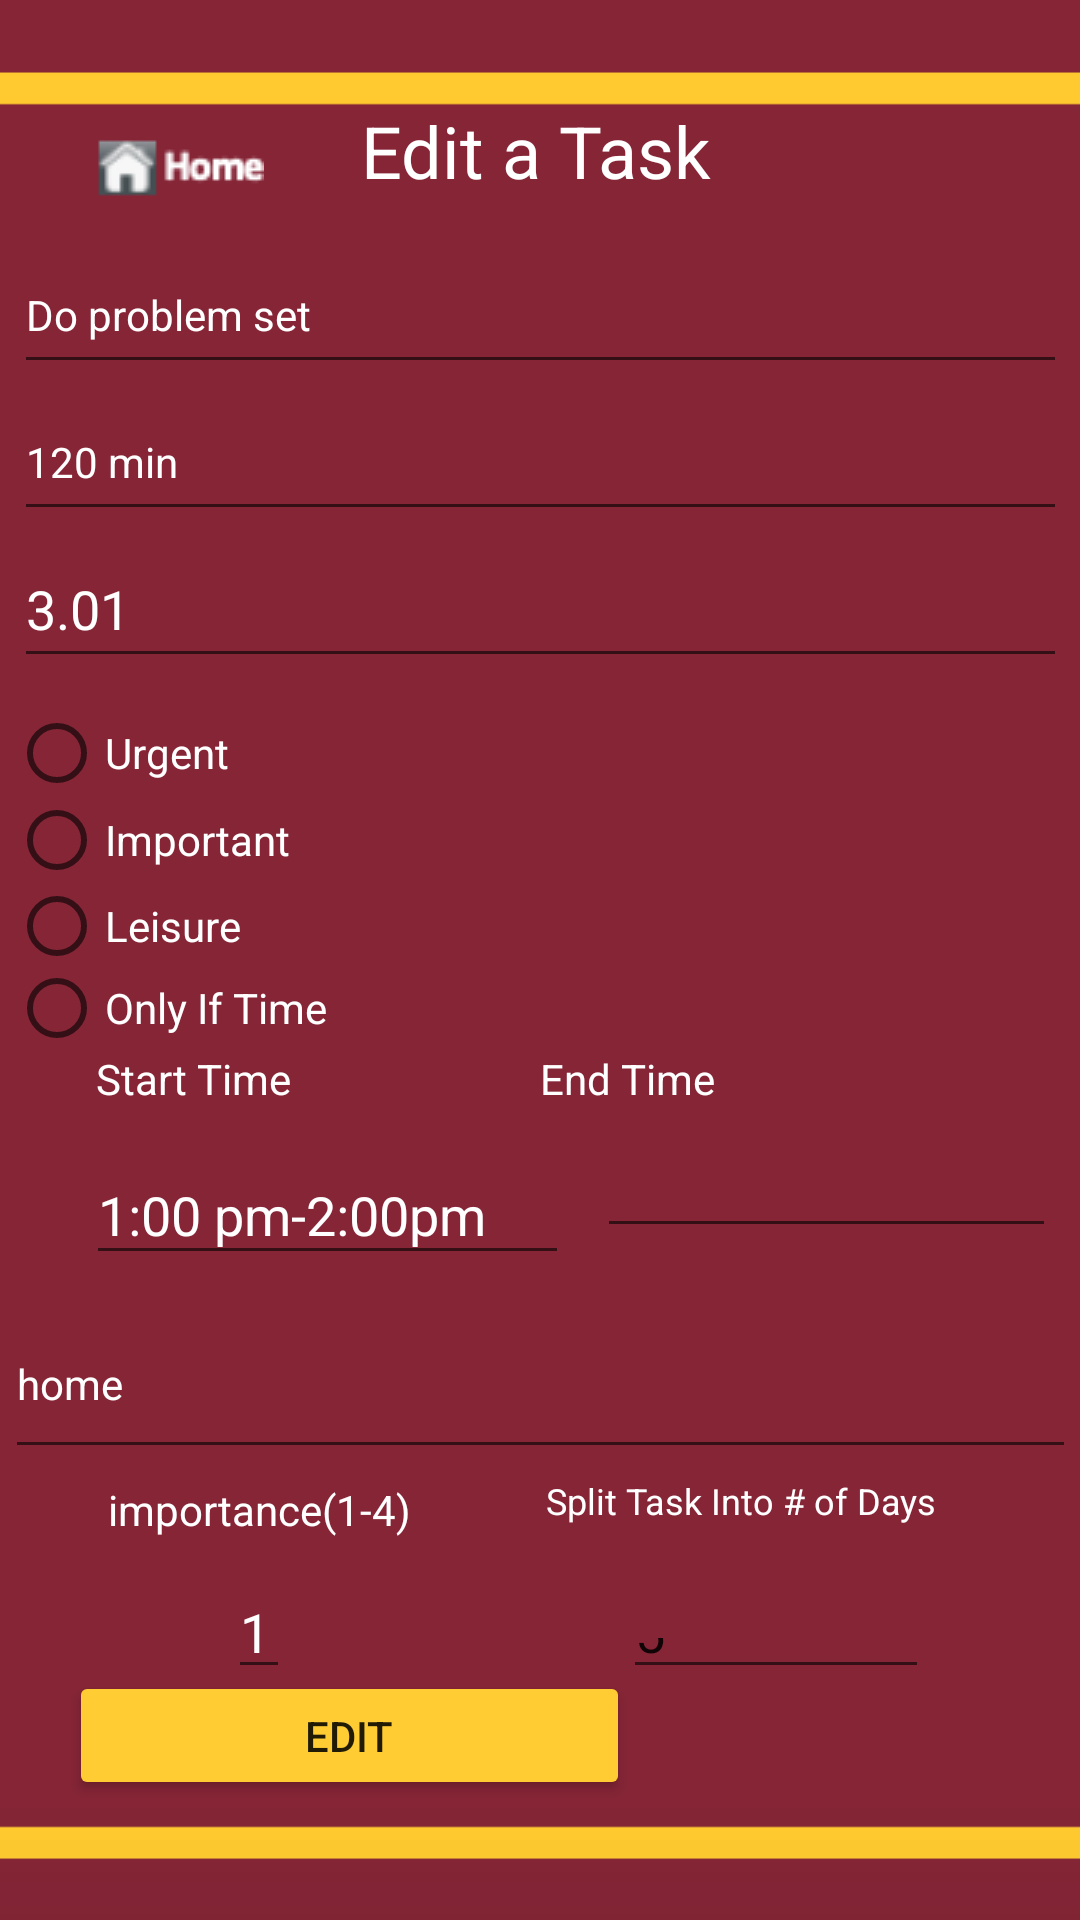

Produce the Android XML layout that renders to this screen, including the resource entries it uses.
<!-- AndroidManifest.xml: application theme Theme.Schedule4U -->
<!-- res/layout/activity_createventedit.xml -->
<?xml version="1.0" encoding="utf-8"?>
<androidx.constraintlayout.widget.ConstraintLayout
    xmlns:android="http://schemas.android.com/apk/res/android"
    xmlns:app="http://schemas.android.com/apk/res-auto"
    xmlns:tools="http://schemas.android.com/tools"
    android:layout_width="match_parent"
    android:layout_height="match_parent"
    android:background="@drawable/umn_color">

    <ImageButton
        android:id="@+id/HOMEB3"
        android:layout_width="60dp"
        android:layout_height="30dp"
        android:layout_marginStart="2dp"
        android:layout_marginLeft="2dp"
        android:layout_marginTop="40dp"
        android:layout_marginEnd="126dp"
        android:layout_marginRight="126dp"
        app:layout_constraintEnd_toEndOf="parent"
        app:layout_constraintHorizontal_bias="0.157"
        app:layout_constraintStart_toStartOf="parent"
        app:layout_constraintTop_toTopOf="parent"
        app:srcCompat="@drawable/homeimage" />

    <TextView
        android:id="@+id/TextView48"
        android:layout_width="160dp"
        android:layout_height="24dp"
        android:layout_marginBottom="8dp"
        android:text="End Time"
        android:textColor="#FFFFFF"
        app:layout_constraintBottom_toTopOf="@+id/startTIME"
        app:layout_constraintEnd_toEndOf="parent"
        app:layout_constraintHorizontal_bias="0.9"
        app:layout_constraintStart_toStartOf="parent" />

    <EditText

        android:id="@+id/moreDetails"
        android:layout_width="357dp"
        android:layout_height="60dp"
        android:hint="location: home"
        android:imeOptions="actionDone"
        android:inputType="text"
        android:text="home"
        android:textColor="#FFFFFF"
        android:textSize="14sp"
        app:layout_constraintBottom_toBottomOf="parent"
        app:layout_constraintEnd_toEndOf="parent"
        app:layout_constraintHorizontal_bias="0.555"
        app:layout_constraintStart_toStartOf="parent"
        app:layout_constraintTop_toBottomOf="@+id/ImportanceLevel"
        app:layout_constraintVertical_bias="0.34" />

    <EditText
        android:id="@+id/startTIME"
        android:layout_width="161dp"
        android:layout_height="43dp"
        android:layout_marginStart="28dp"
        android:layout_marginLeft="28dp"
        android:ems="10"
        android:hint="1:00 pm-2:00pm"
        android:imeOptions="actionDone"
        android:inputType="date|textUri|textShortMessage|textLongMessage|textAutoCorrect|number|time"
        android:text="1:00 pm-2:00pm"
        android:textColor="#FFFFFF"
        app:layout_constraintBottom_toBottomOf="parent"
        app:layout_constraintEnd_toStartOf="@+id/EndTime"
        app:layout_constraintHorizontal_bias="0.066"
        app:layout_constraintStart_toStartOf="parent"
        app:layout_constraintTop_toBottomOf="@+id/ImportanceLevel"
        app:layout_constraintVertical_bias="0.123" />

    <EditText
        android:id="@+id/TimeForTask"
        android:layout_width="351dp"
        android:layout_height="49dp"
        android:hint="120 minute"
        android:imeOptions="actionDone"
        android:text="120 min"
        android:textColor="#FFFFFF"
        android:textSize="14sp"
        app:layout_constraintBottom_toBottomOf="parent"
        app:layout_constraintEnd_toEndOf="parent"
        app:layout_constraintHorizontal_bias="0.533"
        app:layout_constraintStart_toStartOf="parent"
        app:layout_constraintTop_toBottomOf="@+id/AddTask"
        app:layout_constraintVertical_bias="0.0" />

    <TextView
        android:id="@+id/TextView43"
        android:layout_width="160dp"
        android:layout_height="46dp"
        android:gravity="center"
        android:text="Edit a Task"
        android:textColor="#FFFFFF"
        android:textSize="24sp"
        app:layout_constraintBottom_toBottomOf="parent"
        app:layout_constraintEnd_toEndOf="parent"
        app:layout_constraintHorizontal_bias="0.493"
        app:layout_constraintStart_toStartOf="parent"
        app:layout_constraintTop_toTopOf="parent"
        app:layout_constraintVertical_bias="0.046" />

    <EditText
        android:id="@+id/AddTask"
        android:layout_width="351dp"
        android:layout_height="49dp"
        android:hint="Do problem set"
        android:imeOptions="actionDone"
        android:inputType="text"
        android:text="Do problem set"
        android:textColor="#FFFFFF"
        android:textSize="14sp"
        app:layout_constraintBottom_toBottomOf="parent"
        app:layout_constraintEnd_toEndOf="parent"
        app:layout_constraintHorizontal_bias="0.533"
        app:layout_constraintStart_toStartOf="parent"
        app:layout_constraintTop_toBottomOf="@+id/TextView43"
        app:layout_constraintVertical_bias="0.011" />

    <RadioGroup
        android:id="@+id/ImportanceLevel"
        android:layout_width="354dp"
        android:layout_height="116dp"
        android:layout_marginTop="236dp"
        app:layout_constraintEnd_toEndOf="parent"
        app:layout_constraintHorizontal_bias="0.526"
        app:layout_constraintStart_toStartOf="parent"
        app:layout_constraintTop_toTopOf="parent">

        <RadioButton
            android:id="@+id/urgent"
            android:layout_width="match_parent"
            android:layout_height="30dp"
            android:text="Urgent"
            android:textColor="#FFFFFF" />

        <RadioButton
            android:id="@+id/Important"
            android:layout_width="match_parent"
            android:layout_height="28dp"
            android:text="Important"
            android:textColor="#FFFFFF" />

        <RadioButton
            android:id="@+id/leisure"
            android:layout_width="match_parent"
            android:layout_height="29dp"
            android:text="Leisure"
            android:textColor="#FFFFFF" />

        <RadioButton
            android:id="@+id/onlyIfTime"
            android:layout_width="match_parent"
            android:layout_height="26dp"
            android:text="Only If Time"
            android:textColor="#FFFFFF" />
    </RadioGroup>

    <EditText
        android:id="@+id/EndTime"
        android:layout_width="153dp"
        android:layout_height="45dp"
        android:layout_marginEnd="8dp"
        android:layout_marginRight="8dp"
        android:layout_marginBottom="224dp"
        android:ems="10"
        android:imeOptions="actionDone"
        android:inputType="time"
        android:textColor="#FFFFFF"
        app:layout_constraintBottom_toBottomOf="parent"
        app:layout_constraintEnd_toEndOf="parent" />

    <EditText
        android:id="@+id/TaskDays"
        android:layout_width="102dp"
        android:layout_height="27dp"
        android:ems="10"
        android:hint="3"
        android:imeOptions="actionDone"
        android:inputType="number"
        android:text="5"
        app:layout_constraintBottom_toBottomOf="parent"
        app:layout_constraintEnd_toEndOf="parent"
        app:layout_constraintHorizontal_bias="0.805"
        app:layout_constraintStart_toStartOf="parent"
        app:layout_constraintTop_toBottomOf="@+id/moreDetails"
        app:layout_constraintVertical_bias="0.377" />

    <TextView
        android:id="@+id/TaskSplitInput"
        android:layout_width="148dp"
        android:layout_height="24dp"
        android:layout_marginBottom="20dp"
        android:text="Split Task Into # of Days"
        android:textColor="#FFFFFF"
        android:textSize="12sp"
        app:layout_constraintBottom_toTopOf="@+id/TaskDays"
        app:layout_constraintEnd_toEndOf="parent"
        app:layout_constraintHorizontal_bias="0.859"
        app:layout_constraintStart_toStartOf="parent" />

    <Button
        android:id="@+id/Editeventsubmit"
        android:layout_width="187dp"
        android:layout_height="43dp"
        android:layout_marginBottom="40dp"
        android:text="Edit"
        app:backgroundTint="#FFCC33"
        app:layout_constraintBottom_toBottomOf="parent"
        app:layout_constraintEnd_toEndOf="parent"
        app:layout_constraintHorizontal_bias="0.133"
        app:layout_constraintStart_toStartOf="parent" />

    <TextView
        android:id="@+id/TextView46"
        android:layout_width="160dp"
        android:layout_height="24dp"
        android:layout_marginStart="32dp"
        android:layout_marginLeft="32dp"
        android:layout_marginBottom="8dp"
        android:text="Start Time"
        android:textColor="#FFFFFF"
        app:layout_constraintBottom_toTopOf="@+id/startTIME"
        app:layout_constraintStart_toStartOf="parent" />

    <EditText
        android:id="@+id/CompleteDay"
        android:layout_width="351dp"
        android:layout_height="49dp"
        android:ems="10"
        android:hint="03.21"
        android:imeOptions="actionDone"
        android:inputType="date"
        android:text="3.01"
        android:textColor="#FFFFFF"
        app:layout_constraintBottom_toTopOf="@+id/ImportanceLevel"
        app:layout_constraintEnd_toEndOf="parent"
        app:layout_constraintHorizontal_bias="0.533"
        app:layout_constraintStart_toStartOf="parent"
        app:layout_constraintTop_toBottomOf="@+id/TimeForTask"
        app:layout_constraintVertical_bias="0.0" />

    <TextView
        android:id="@+id/TextView57"

        android:layout_width="wrap_content"
        android:layout_height="wrap_content"
        android:layout_marginStart="36dp"
        android:layout_marginLeft="36dp"
        android:layout_marginTop="4dp"
        android:text="importance(1-4)"
        android:textColor="#FFFFFF"
        app:layout_constraintStart_toStartOf="parent"
        app:layout_constraintTop_toBottomOf="@+id/moreDetails" />

    <EditText
        android:id="@+id/Levelofimportance"
        android:layout_width="wrap_content"
        android:layout_height="wrap_content"
        android:layout_marginStart="76dp"
        android:layout_marginLeft="76dp"
        android:layout_marginTop="32dp"
        android:hint="1"
        android:imeOptions="actionDone"
        android:inputType="number"
        android:text="1"
        android:textColor="#FFFFFF"
        app:layout_constraintStart_toStartOf="parent"
        app:layout_constraintTop_toBottomOf="@+id/moreDetails" />

</androidx.constraintlayout.widget.ConstraintLayout>
<!-- resources referenced by this layout -->
<resources>
  <!-- drawable homeimage: png bitmap (drawable, 5826 bytes) -->
  <!-- drawable umn_color: png bitmap (drawable, 18333 bytes) -->
  <style name="Theme.Schedule4U" parent="Theme.MaterialComponents.DayNight.NoActionBar">
          
          <item name="colorPrimary">@color/purple_500</item>
          <item name="colorPrimaryVariant">@color/purple_700</item>
          <item name="colorOnPrimary">@color/white</item>
          
          <item name="colorSecondary">@color/teal_200</item>
          <item name="colorSecondaryVariant">@color/teal_700</item>
          <item name="colorOnSecondary">@color/black</item>
          
          <item name="android:statusBarColor" tools:targetApi="l">?attr/colorPrimaryVariant</item>
          
      </style>
  <!-- not gathered from this repository: default colours our renderer supplied (Android Studio template values) -->
  <color name="purple_500">#FF6200EE</color>
  <color name="purple_700">#FF3700B3</color>
  <color name="teal_200">#FF03DAC5</color>
  <color name="teal_700">#FF018786</color>
  <color name="black">#FF000000</color>
  <color name="white">#FFFFFFFF</color>
</resources>
